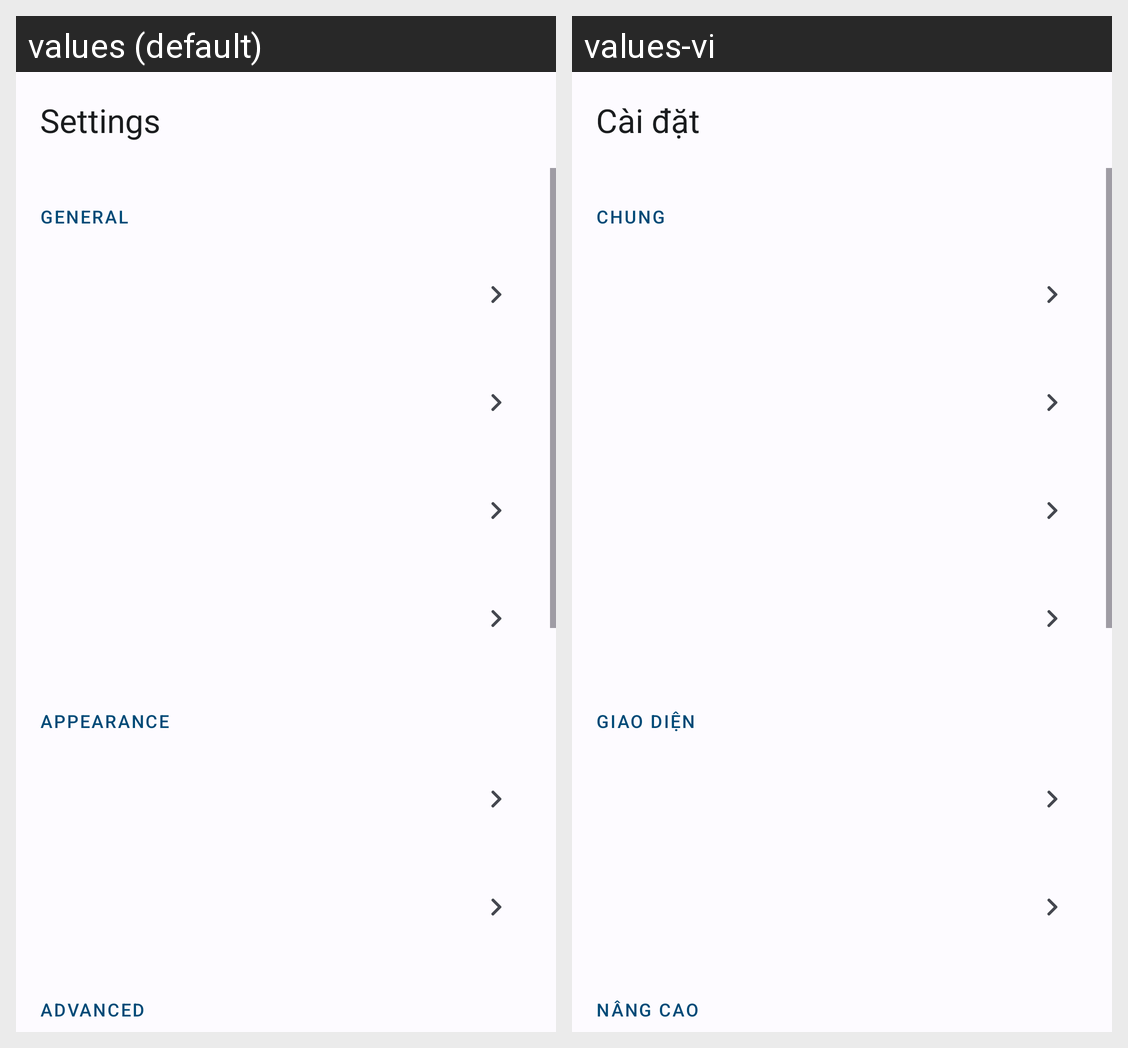

This grid shows one Android layout under two languages. Give, for every string resource on the screen, its name, the default text and each shown locale's text.
Android screen res/layout/activity_settings.xml rendered under 2 locales, left to right: values (default), values-vi. Device: Nexus 5 (rendered at 1080×1920; each locale shown at half size, 540×960, under a caption strip naming it); theme Theme.FishPipe.
Strings drawn on this screen, with the default value and each locale's value (text and hints the layout hard-codes, and strings that could not be matched under every locale, appear in the picture but are not listed):

settings
  values: Settings
  values-vi: Cài đặt

general
  values: General
  values-vi: Chung

appearance
  values: Appearance
  values-vi: Giao diện

advanced
  values: Advanced
  values-vi: Nâng cao
